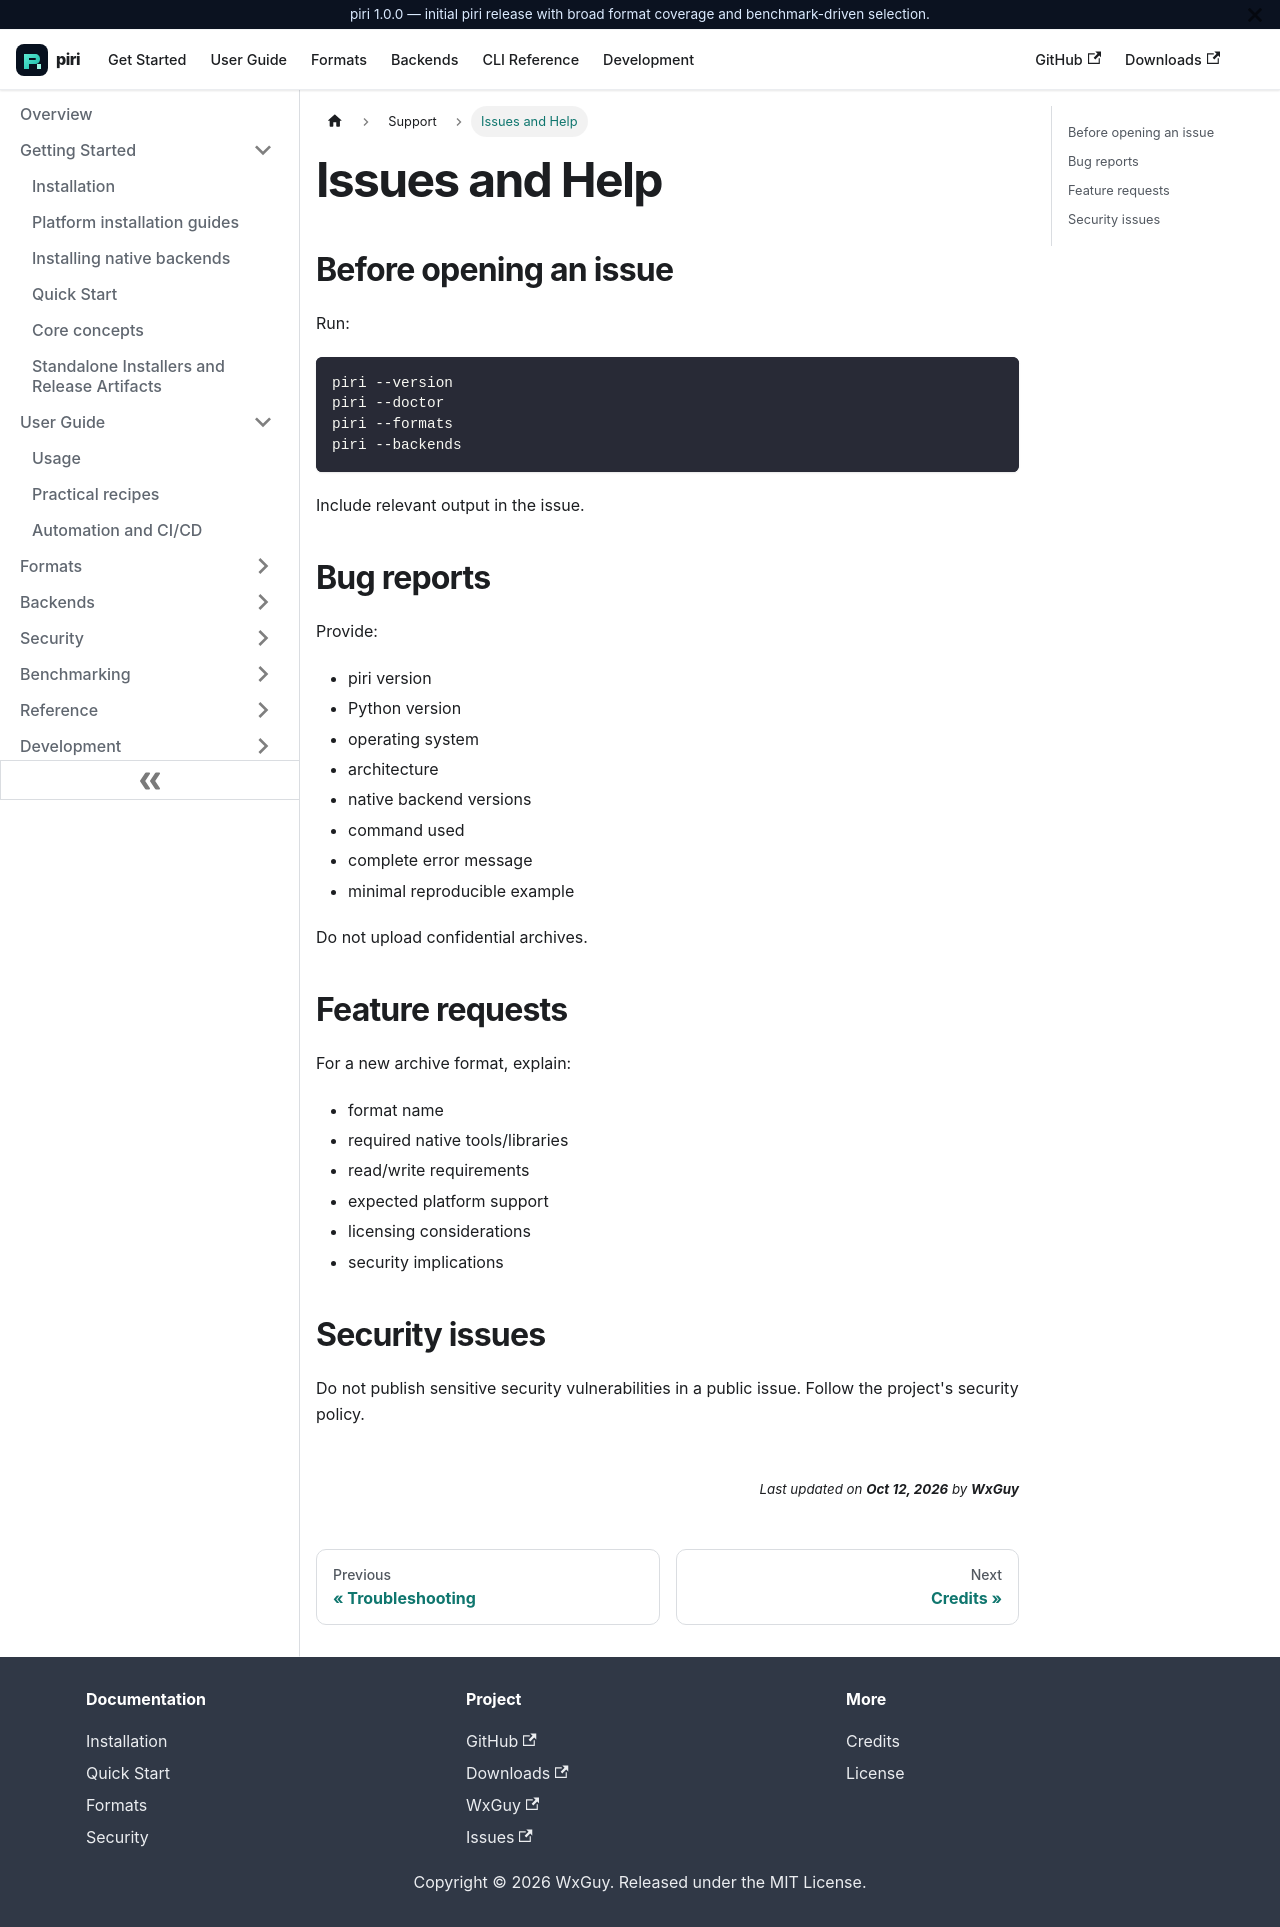

repository: wxguy/piri · page: docs/support/help.html · generator: docusaurus

# Issues and Help

## Before opening an issue

Run:

```bash
piri --version
piri --doctor
piri --formats
piri --backends
```

Include relevant output in the issue.

## Bug reports

Provide:

- piri version
- Python version
- operating system
- architecture
- native backend versions
- command used
- complete error message
- minimal reproducible example

Do not upload confidential archives.

## Feature requests

For a new archive format, explain:

- format name
- required native tools/libraries
- read/write requirements
- expected platform support
- licensing considerations
- security implications

## Security issues

Do not publish sensitive security vulnerabilities in a public issue. Follow the project's security policy.
